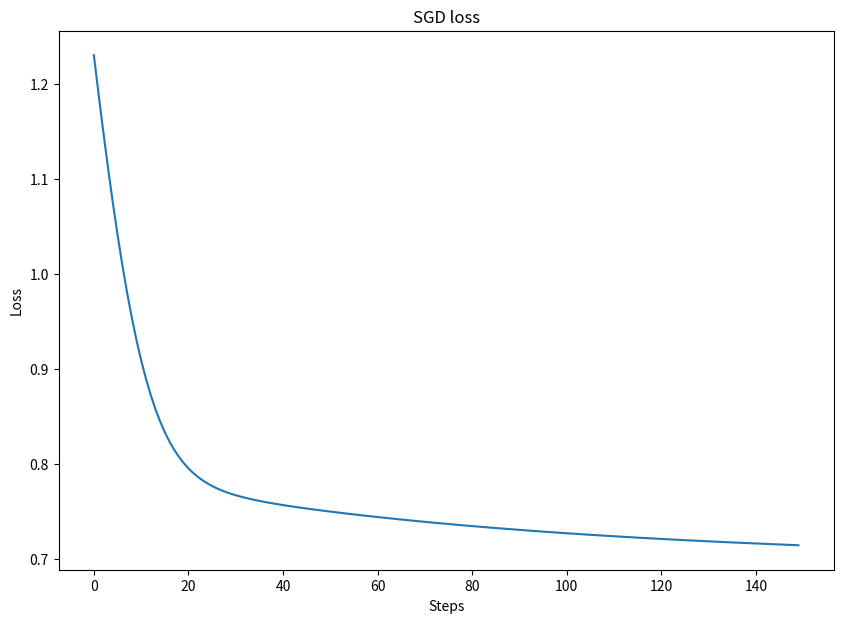

Write the Python code that produced this figure. (Note: this script raises an exception after producing the figure.)
import numpy as np
import matplotlib.pyplot as plt


class SGD:
    def __init__(self, X, y, W, b, lr=1e-3) -> None:
        self.X = X
        self.y = y
        self.W = W
        self.b = b
        self.lr = lr

    def sigmoid(self, X):
        return 1/(1+np.exp(-self.linear(X)))

    def linear(self, X):
        return np.dot(X, self.W) + self.b

    def gradient(self, X, y):
        fx = self.sigmoid(X)
        db = (fx-y) * fx * (1-fx)
        dw = X*db

        return dw, db

    def loss(self, X, y):
        fx = self.sigmoid(X)

        return np.square(y-fx)

    def train(self, n_epochs):
        for i in range(n_epochs):
            loss = 0
            for j in range(self.X.shape[0]):
                dw, db = self.gradient(self.X[j], self.y[j])
                self.W -= self.lr*dw.reshape(self.W.shape)
                self.b -= self.lr*db

                loss += self.loss(self.X[j], self.y[j])
            
            yield loss

if __name__ == '__main__':

    W = np.random.rand(2,1)
    b = np.random.rand(1,1)
    X = np.random.rand(10,2)
    y = np.random.rand(10,1)
    n_epochs =150

    optimizer = SGD(X,y,W,b, lr=1e-1)
    losses = np.fromiter(optimizer.train(n_epochs), dtype=np.float64)
    losses = losses.flatten()

    fig, axs = plt.subplots(figsize=(10,7))
    plt.plot(list(range(len(losses))), losses)
    plt.title("SGD loss")
    plt.ylabel('Loss')
    plt.xlabel('Steps')
    plt.savefig('../artifacts/sgd-loss.png')